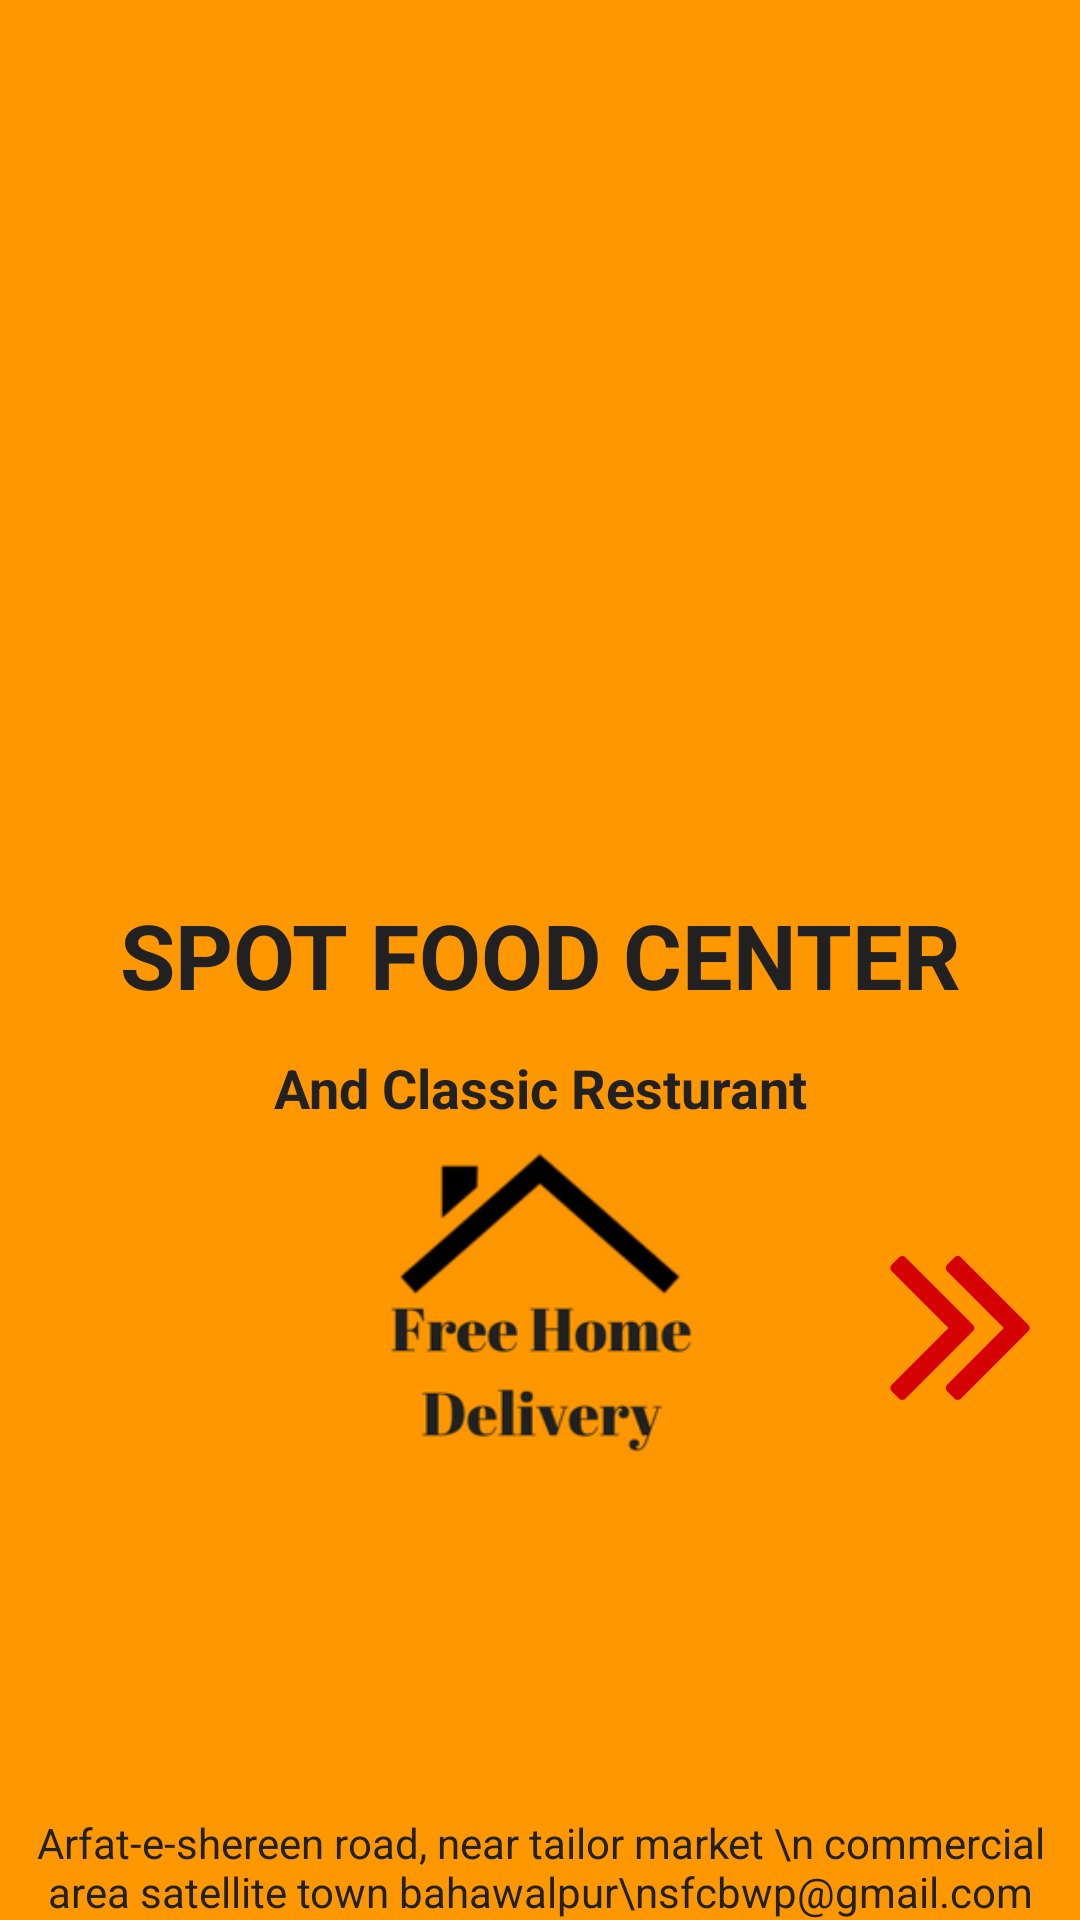

Produce the Android XML layout that renders to this screen, including the resource entries it uses.
<!-- AndroidManifest.xml: application theme AppTheme -->
<!-- res/layout/activity_launcher.xml -->
<?xml version="1.0" encoding="utf-8"?>
<FrameLayout
    xmlns:android="http://schemas.android.com/apk/res/android"
    xmlns:app="http://schemas.android.com/apk/res-auto"
    xmlns:tools="http://schemas.android.com/tools"
    android:layout_width="match_parent"
    android:layout_height="match_parent"
    android:background="@color/primary"
    tools:context="com.mj.minhajlib.spotfoodcenter.Launcher">

    <RelativeLayout
        android:layout_width="match_parent"
        android:layout_height="match_parent">

        <ImageView
            android:id="@+id/iv_cover"
            android:layout_width="match_parent"
            android:layout_height="200dp"
            android:scaleType="centerCrop"
            android:src="@drawable/burger"/>

        <ImageView
            android:id="@+id/iv_cutlery"
            android:layout_width="48dp"
            android:layout_height="48dp"
            android:layout_below="@id/iv_cover"
            android:layout_centerHorizontal="true"
            android:layout_marginTop="20dp"
            android:background="@drawable/ic_restaurant_cutlery"/>

        <TextView
            android:id="@+id/tv_spot"
            android:layout_width="match_parent"
            android:layout_height="wrap_content"
            android:layout_below="@id/iv_cutlery"
            android:layout_marginTop="30dp"
            android:fontFamily="sans-serif"
            android:gravity="center"
            android:text="SPOT FOOD CENTER"
            android:textSize="30sp"
            android:textStyle="bold"/>

        <TextView
            android:id="@+id/tv_res"
            android:layout_width="match_parent"
            android:layout_height="wrap_content"
            android:layout_below="@id/tv_spot"
            android:layout_marginTop="12dp"
            android:gravity="center"
            android:text="And Classic Resturant"
            android:textAppearance="@style/Base.TextAppearance.AppCompat.Medium"
            android:textStyle="bold"/>

        <RelativeLayout
            android:layout_width="match_parent"
            android:layout_height="wrap_content"
            android:layout_below="@id/tv_res"
            android:layout_centerHorizontal="true"
            android:layout_marginTop="8dp">

            <ImageView
                android:id="@+id/iv_home"
                android:layout_width="120dp"
                android:layout_height="120dp"
                android:src="@drawable/delivery"
                android:layout_centerHorizontal="true"/>

            <ImageView
                android:layout_width="48dp"
                android:layout_height="48dp"
                android:layout_margin="16dp"
                android:layout_alignParentRight="true"
                android:layout_centerVertical="true"
                android:onClick="launchMainActivity"
                android:background="@drawable/ic_double_angle_pointing_to_right"/>

        </RelativeLayout>

        <TextView
            android:layout_width="match_parent"
            android:layout_height="wrap_content"
            android:layout_alignParentBottom="true"
            android:gravity="center"
            android:text="Arfat-e-shereen road, near tailor market \n commercial area satellite town bahawalpur\nsfcbwp@gmail.com"/>
    </RelativeLayout>

</FrameLayout>
<!-- resources referenced by this layout -->
<resources>
  <color name="primary">#FF9800</color>
  <!-- drawable delivery: png bitmap (drawable, 18723 bytes) -->
  <!-- drawable ic_double_angle_pointing_to_right (drawable) -->
  <vector android:height="24dp" android:viewportHeight="284.936"
      android:viewportWidth="284.936" android:width="24dp" xmlns:android="http://schemas.android.com/apk/res/android">
      <path android:fillColor="#d50000" android:pathData="M277.52,135.9L144.46,2.86C142.57,0.95 140.38,0 137.9,0c-2.47,0 -4.66,0.95 -6.56,2.86l-14.28,14.27c-1.9,1.9 -2.85,4.09 -2.85,6.57c0,2.48 0.95,4.66 2.85,6.57l112.21,112.2L117.06,254.68c-1.9,1.9 -2.85,4.09 -2.85,6.56c0,2.48 0.95,4.67 2.85,6.57l14.28,14.27c1.9,1.9 4.09,2.85 6.56,2.85c2.48,0 4.66,-0.95 6.56,-2.85l133.05,-133.04c1.9,-1.9 2.85,-4.09 2.85,-6.57S279.42,137.81 277.52,135.9z"/>
      <path android:fillColor="#d50000" android:pathData="M170.73,142.47c0,-2.47 -0.95,-4.66 -2.86,-6.57L34.83,2.86C32.93,0.95 30.74,0 28.27,0s-4.66,0.95 -6.57,2.86L7.43,17.13C5.52,19.04 4.57,21.22 4.57,23.7c0,2.48 0.95,4.66 2.86,6.57L119.63,142.47L7.43,254.68c-1.91,1.9 -2.86,4.09 -2.86,6.56c0,2.48 0.95,4.67 2.86,6.57l14.27,14.27c1.9,1.9 4.09,2.85 6.57,2.85s4.66,-0.95 6.57,-2.85l133.04,-133.04C169.79,147.14 170.73,144.95 170.73,142.47z"/>
  </vector>
  <style name="AppTheme" parent="AppTheme.Base">
  
      </style>
  <style name="AppTheme.Base" parent="Theme.AppCompat.Light.NoActionBar">
          
          <item name="colorPrimary">@color/primary</item>
          <item name="colorPrimaryDark">@color/primary_dark</item>
          <item name="colorAccent">@color/accent</item>
          <item name="android:textColor">@color/primary_text</item>
      </style>
  <color name="primary_dark">#F57C00</color>
  <color name="accent">#FF5722</color>
  <color name="primary_text">#212121</color>
</resources>
